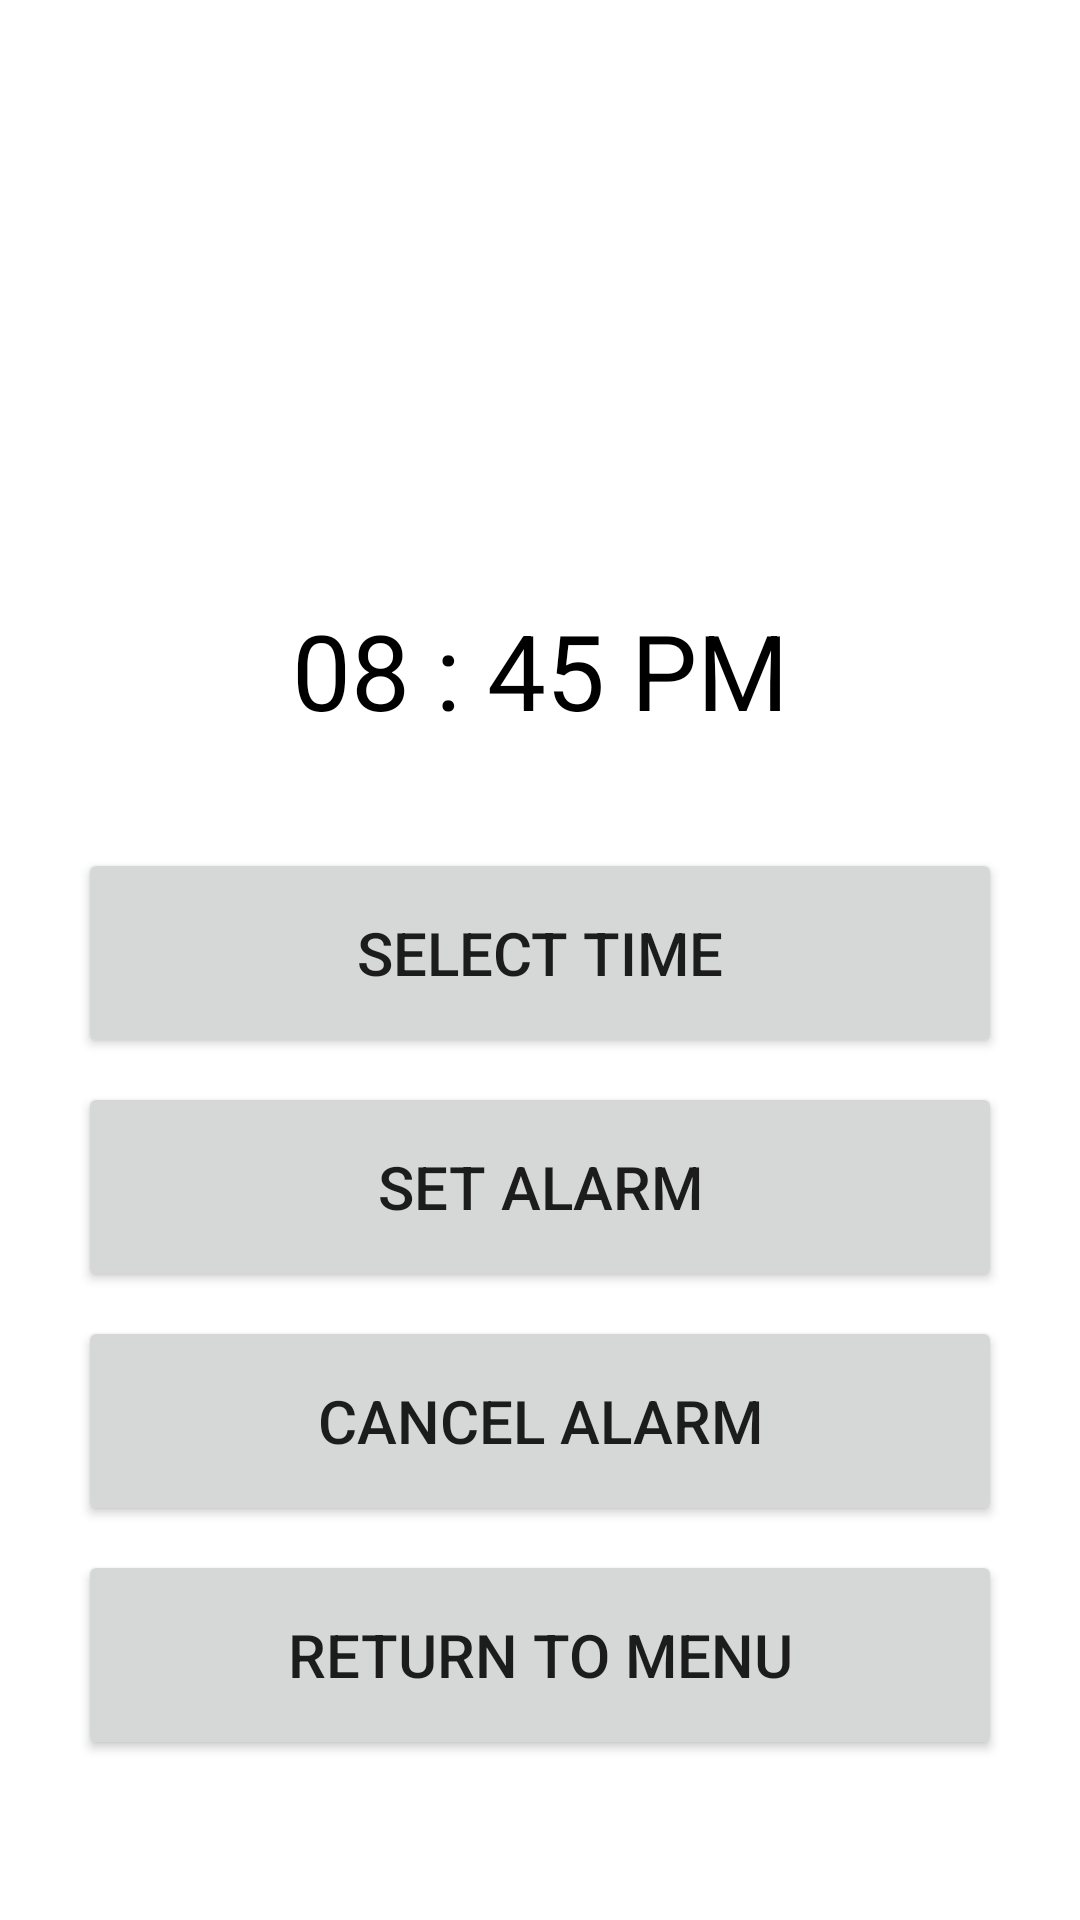

Write the Android layout XML for this screen, with the resource values it uses.
<!-- AndroidManifest.xml: application theme Theme.HGym -->
<!-- res/layout/activity_alarm.xml -->
<?xml version="1.0" encoding="utf-8"?>
<LinearLayout xmlns:android="http://schemas.android.com/apk/res/android"
    xmlns:app="http://schemas.android.com/apk/res-auto"
    xmlns:tools="http://schemas.android.com/tools"
    android:layout_width="match_parent"
    android:layout_height="match_parent"
    tools:context=".alarmActivity"
    android:orientation="vertical">
    <TextView
        android:layout_width="match_parent"
        android:layout_height="wrap_content"
        android:id="@+id/selectedTime"
        android:layout_marginTop="200dp"
        android:text="08 : 45 PM"
        android:textAlignment="center"
        android:textColor="@color/black"
        android:textSize="35dp"/>
    <Button
        android:layout_width="match_parent"
        android:layout_height="70dp"
        android:layout_marginTop="36dp"
        android:id="@+id/selectedTimeBtn"
        android:text="Select time"
        android:textSize="20dp"
        android:layout_marginHorizontal="26dp"/>
    <Button
        android:layout_width="match_parent"
        android:layout_height="70dp"
        android:layout_marginTop="8dp"
        android:id="@+id/setAlarmBtn"
        android:text="Set alarm"
        android:textSize="20dp"
        android:layout_marginHorizontal="26dp"/>
    <Button
        android:layout_width="match_parent"
        android:layout_height="70dp"
        android:layout_marginTop="8dp"
        android:id="@+id/CancelAlarmBtn"
        android:text="Cancel alarm"
        android:textSize="20dp"
        android:layout_marginHorizontal="26dp"/>
    <Button
        android:layout_width="match_parent"
        android:layout_height="70dp"
        android:layout_marginTop="8dp"
        android:id="@+id/returnToMenu"
        android:text="return to menu"
        android:textSize="20dp"
        android:layout_marginHorizontal="26dp"/>
</LinearLayout>
<!-- resources referenced by this layout -->
<resources>
  <style name="Theme.HGym" parent="Theme.MaterialComponents.DayNight.DarkActionBar">
          
          <item name="colorPrimary">@color/purple_500</item>
          <item name="colorPrimaryVariant">@color/purple_700</item>
          <item name="colorOnPrimary">@color/white</item>
          
          <item name="colorSecondary">@color/teal_200</item>
          <item name="colorSecondaryVariant">@color/teal_700</item>
          <item name="colorOnSecondary">@color/black</item>
          
          <item name="android:statusBarColor">?attr/colorPrimaryVariant</item>
          
      </style>
  <!-- not gathered from this repository: default colours our renderer supplied (Android Studio template values) -->
  <color name="purple_500">#FF6200EE</color>
  <color name="purple_700">#FF3700B3</color>
  <color name="teal_200">#FF03DAC5</color>
  <color name="teal_700">#FF018786</color>
  <color name="black">#FF000000</color>
  <color name="white">#FFFFFFFF</color>
</resources>
